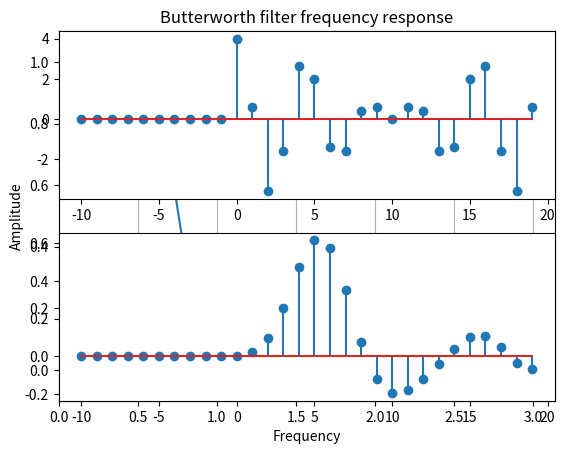

Generate this figure with matplotlib:
import matplotlib.pyplot as plt
import numpy as np
from scipy import signal

N, wc =signal.buttord(0.2,0.3,1,15, analog=False, fs=None)
b, a = signal.butter(N, wc, btype='low', analog=False, output='ba', fs=None)
w, h = signal.freqz(b, a)
plt.plot(w, abs(h))
plt.title('Butterworth filter frequency response')
plt.xlabel('Frequency')
plt.ylabel('Amplitude')
plt.margins(0, 0.1)
plt.grid(which='both', axis='both')
plt.show()



import matplotlib.pyplot as plt
import numpy as np
from scipy import signal
from scipy.signal import filter_design

def x(n):
    y=(2*np.cos(0.5*np.pi*n)+2*np.cos(0.4*np.pi*n))*(n>=0)
    return y
N, wc =signal.buttord(0.2,0.3,1,15, analog=False, fs=None)
sos = signal.butter(N, wc, btype='low', analog=False, output='sos', fs=None)
n = np.arange(-10,20)
plt.subplot(211)
plt.stem(n,x(n))
plt.subplot(212)
filtered = signal.sosfilt(sos,x(n))
plt.stem(n,filtered)
plt.show()
